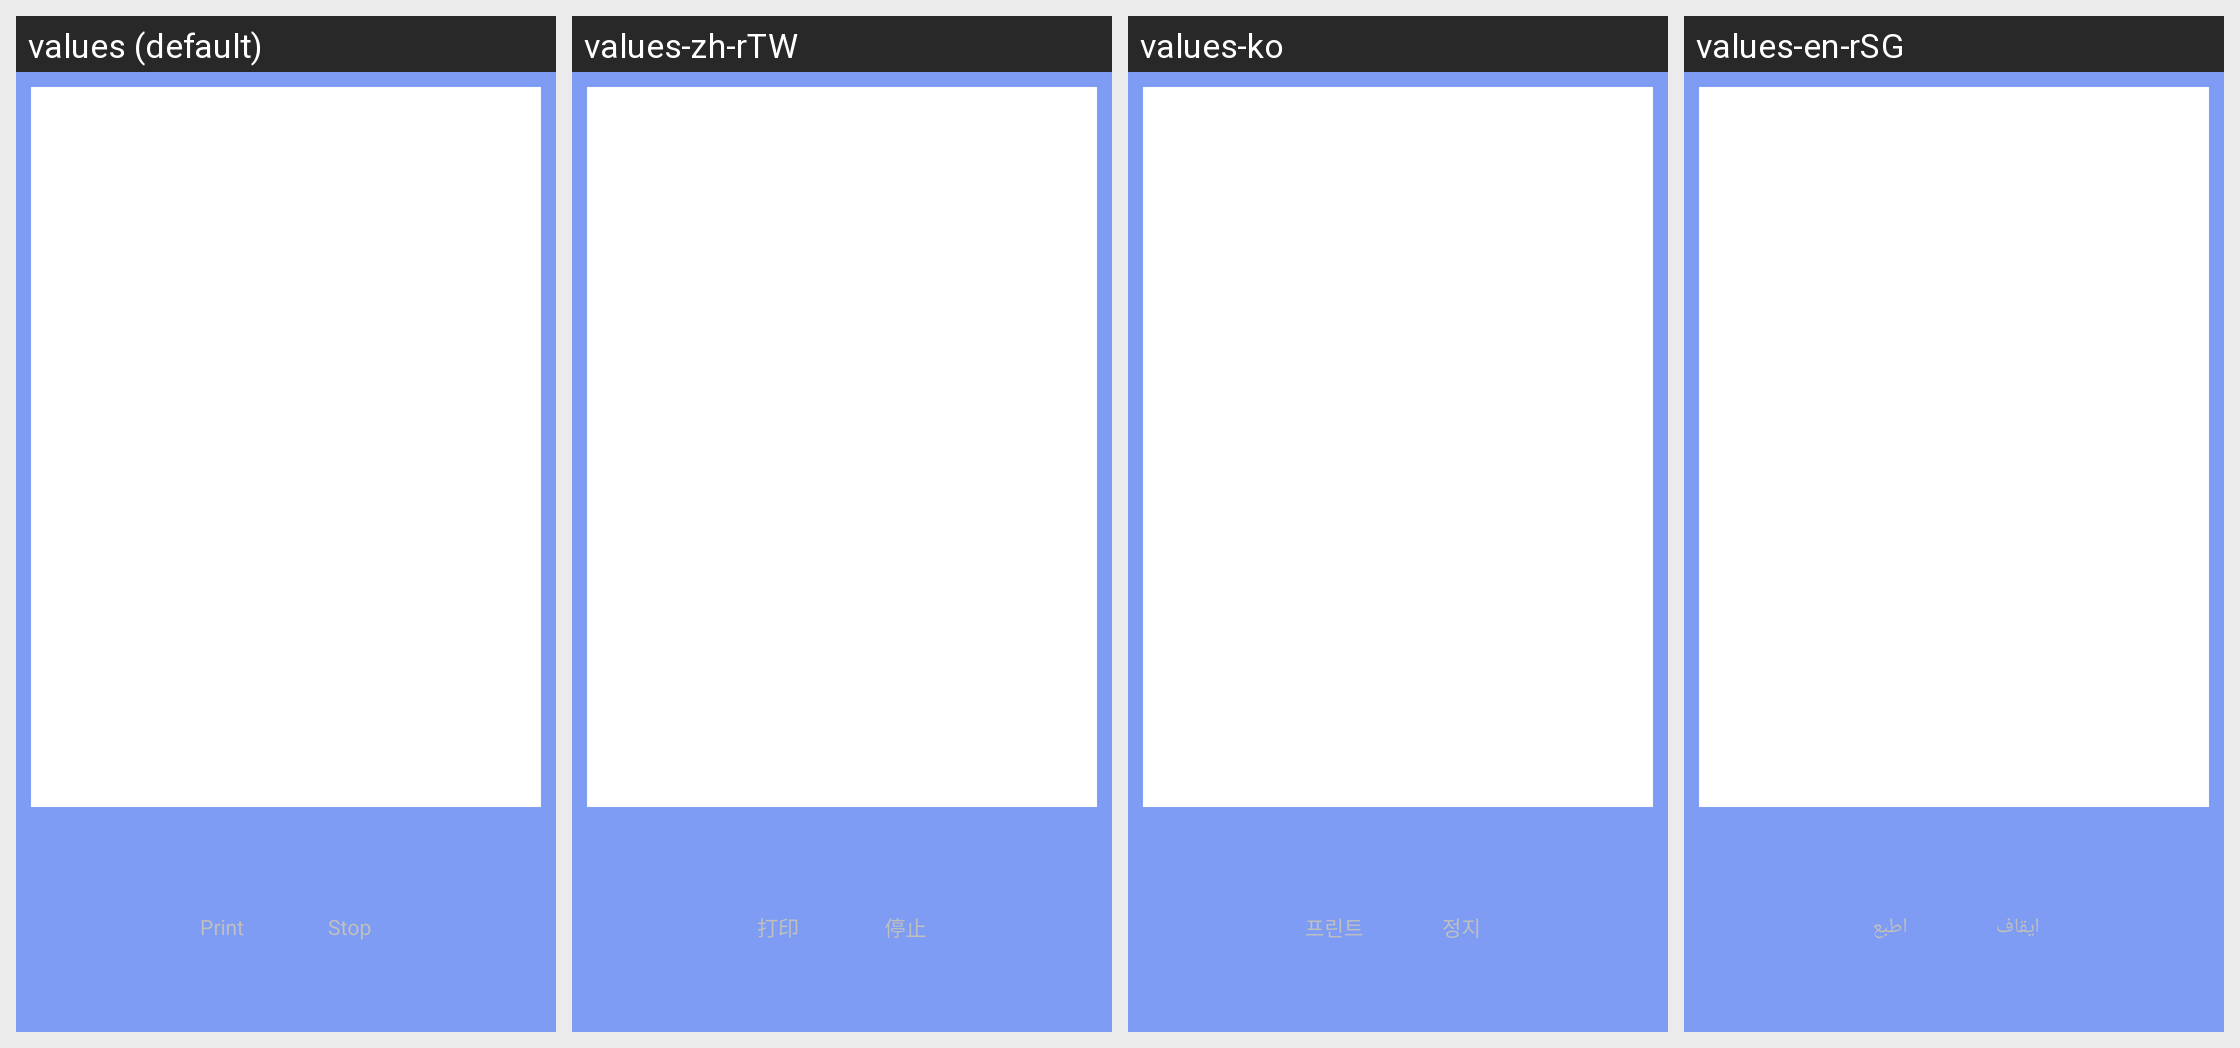

Translations of the strings shown on this Android screen, per locale in the grid:
Android screen res/layout/collaboration_controler.xml rendered under 4 locales, left to right: values (default), values-zh-rTW, values-ko, values-en-rSG. Device: Nexus 5 (rendered at 1080×1920; each locale shown at half size, 540×960, under a caption strip naming it); theme android:Theme.NoTitleBar.Fullscreen.
Other locales in the repository, not shown: values-ar, values-cs-rCZ, values-de, values-es, values-fr, values-it, values-it-rIT, values-ja, values-pl, values-pt-rBR, values-pt-rPT, values-ru-rRU, values-tr, values-uk, values-zh-rCN.
Strings drawn on this screen, with the default value and each locale's value (text and hints the layout hard-codes, and strings that could not be matched under every locale, appear in the picture but are not listed):

str_btn_print
  values: Print
  values-zh-rTW: 打印
  values-ko: 프린트
  values-en-rSG: اطبع

str_btn_stop
  values: Stop
  values-zh-rTW: 停止
  values-ko: 정지
  values-en-rSG: ايقاف
